Run: headless pygame with SDL's dummy video driver; simulated clock (each Clock.tick advances the game by its frame time, no real sleeping); random seed 0; keys injected as events and as key.get_pressed() state; no mouse input.
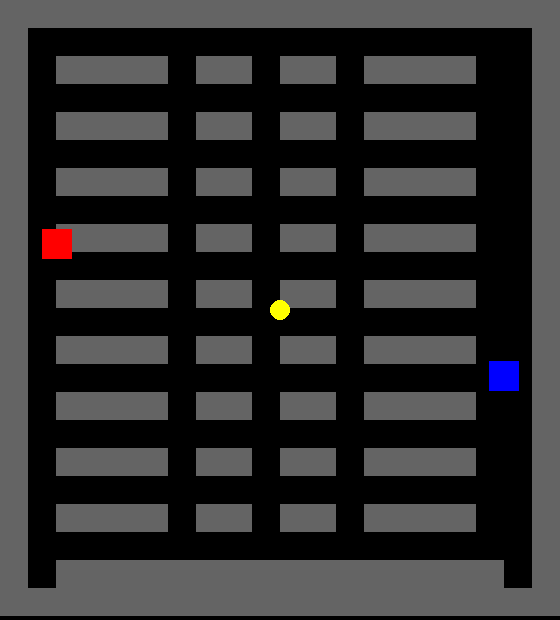
Frame 1 of 4 · flips 1–60 · no input
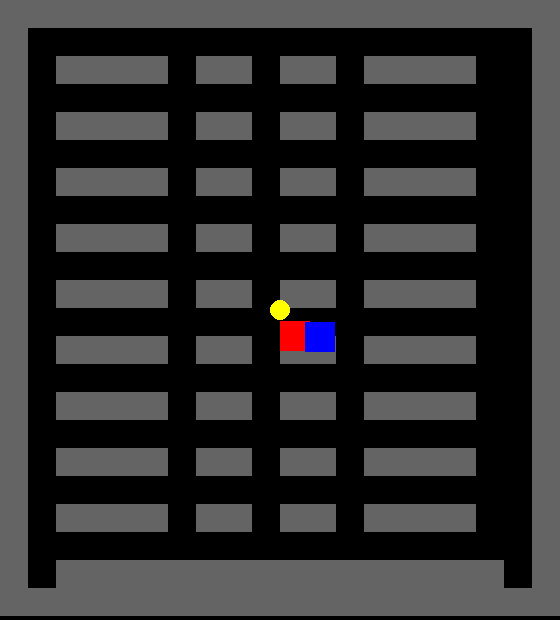
Frame 2 of 4 · flips 61–180 · tapped SPACE, RETURN · held RIGHT (→), D
Frame 3 of 4 · flips 181–300 · held DOWN (↓), S · screen unchanged from frame 2, image omitted
Frame 4 of 4 · flips 301–420 · held LEFT (←), A, UP (↑), W · screen unchanged from frame 3, image omitted

The pygame program that drew these frames:

try:
    import pygame
except ImportError:
    import sys
    print("Pygame not found. Please install it using: pip install pygame")
    sys.exit(1)
import sys
from collections import deque

# Initialize pygame
pygame.init()

# Game constants
WIDTH, HEIGHT = 560, 620
FPS = 60

# Colors
BLACK = (0, 0, 0)
YELLOW = (255, 255, 0)
RED = (255, 0, 0)
BLUE = (0, 0, 255)

# Create window
screen = pygame.display.set_mode((WIDTH, HEIGHT))
pygame.display.set_caption("Pacman")
clock = pygame.time.Clock()

class Pacman:
    def __init__(self, x, y):
        # Reduced radius from 15 to 10 for better fit in the maze passages
        self.x = x
        self.y = y
        self.radius = 10
        self.speed = 5
        self.direction = pygame.Vector2(0, 0)
        
    def update(self, walls):
        # Move horizontally and check collisions
        old_x = self.x
        self.x += self.direction.x * self.speed
        pac_rect = pygame.Rect(self.x - self.radius, self.y - self.radius, self.radius*2, self.radius*2)
        for wall in walls:
            if pac_rect.colliderect(wall):
                self.x = old_x
                break
        # Move vertically and check collisions
        old_y = self.y
        self.y += self.direction.y * self.speed
        pac_rect = pygame.Rect(self.x - self.radius, self.y - self.radius, self.radius*2, self.radius*2)
        for wall in walls:
            if pac_rect.colliderect(wall):
                self.y = old_y
                break
        # Clamp within screen boundaries
        if self.x < self.radius: self.x = self.radius
        if self.x > WIDTH - self.radius: self.x = WIDTH - self.radius
        if self.y < self.radius: self.y = self.radius
        if self.y > HEIGHT - self.radius: self.y = HEIGHT - self.radius
            
    def draw(self, surface):
        pygame.draw.circle(surface, YELLOW, (int(self.x), int(self.y)), self.radius)

class Ghost:
    def __init__(self, x, y, color):
        self.x = x
        self.y = y
        self.width = 30
        self.height = 30
        self.speed = 3
        self.color = color
        self.direction = pygame.Vector2(1, 0)
        
    def update(self, target, maze_layout, tile_size):
        # Use grid-based pathfinding
        ghost_cell = get_grid_pos(self.x, self.y, tile_size)
        target_cell = get_grid_pos(target.x, target.y, tile_size)
        path = bfs(maze_layout, ghost_cell, target_cell)
        if len(path) > 1:
            next_cell = path[1]
            # Calculate the center of the target cell
            target_x = next_cell[0] * tile_size + tile_size / 2
            target_y = next_cell[1] * tile_size + tile_size / 2
            direction = pygame.Vector2(target_x - self.x, target_y - self.y)
            if direction.length() != 0:
                direction = direction.normalize()
            self.x += direction.x * self.speed
            self.y += direction.y * self.speed
        # Note: Removing old wall collision check – maze walls are implicit in the grid
            
    def draw(self, surface):
        pygame.draw.rect(surface, self.color, (int(self.x), int(self.y), self.width, self.height))

# New helper functions for maze and pathfinding
def build_walls(maze_layout, tile_size):
    walls = []
    for row_idx, row in enumerate(maze_layout):
        for col_idx, char in enumerate(row):
            if char == "#":
                walls.append(pygame.Rect(col_idx * tile_size,
                                          row_idx * tile_size,
                                          tile_size, tile_size))
    return walls

def get_grid_pos(x, y, tile_size):
    return (int(x // tile_size), int(y // tile_size))

def bfs(maze, start, goal):
    rows = len(maze)
    cols = len(maze[0])
    queue = deque([start])
    came_from = {start: None}
    moves = [(0,1),(0,-1),(1,0),(-1,0)]
    while queue:
        current = queue.popleft()
        if current == goal:
            break
        for dx, dy in moves:
            neighbor = (current[0] + dx, current[1] + dy)
            if (0 <= neighbor[0] < cols and 0 <= neighbor[1] < rows and
                    maze[neighbor[1]][neighbor[0]] == "." and neighbor not in came_from):
                queue.append(neighbor)
                came_from[neighbor] = current
    # Reconstruct path
    if goal not in came_from:
        return []
    path = []
    curr = goal
    while curr is not None:
        path.append(curr)
        curr = came_from[curr]
    path.reverse()
    return path

def main():
    # New maze layout covering the entire play area (20 cols x 22 rows)
    maze_layout = [
        "####################",
        "#..................#",
        "#.####.##.##.####..#",
        "#..................#",
        "#.####.##.##.####..#",
        "#..................#",
        "#.####.##.##.####..#",
        "#..................#",
        "#.####.##.##.####..#",
        "#..................#",
        "#.####.##.##.####..#",
        "#..................#",
        "#.####.##.##.####..#",
        "#..................#",
        "#.####.##.##.####..#",
        "#..................#",
        "#.####.##.##.####..#",
        "#..................#",
        "#.####.##.##.####..#",
        "#..................#",
        "#.################.#",
        "####################"
    ]
    tile_size = 28  # 20 columns * 28 = 560, 22 rows * 28 = 616 (close to 620)
    
    # Build walls for drawing
    walls = build_walls(maze_layout, tile_size)
    
    pacman = Pacman(WIDTH / 2, HEIGHT / 2)
    ghost = Ghost(50, 50, RED)
    ghost2 = Ghost(WIDTH - 80, HEIGHT - 80, BLUE)
    
    running = True
    while running:
        clock.tick(FPS)
        for event in pygame.event.get():
            if event.type == pygame.QUIT:
                running = False
            if event.type == pygame.KEYDOWN:
                if event.key == pygame.K_LEFT:
                    pacman.direction = pygame.Vector2(-1, 0)
                elif event.key == pygame.K_RIGHT:
                    pacman.direction = pygame.Vector2(1, 0)
                elif event.key == pygame.K_UP:
                    pacman.direction = pygame.Vector2(0, -1)
                elif event.key == pygame.K_DOWN:
                    pacman.direction = pygame.Vector2(0, 1)
        
        pacman.update(walls)  # Using wall rects from build_walls
        ghost.update(pacman, maze_layout, tile_size)
        ghost2.update(pacman, maze_layout, tile_size)

        # Check if any ghost touches pacman (using bounding boxes)
        pac_rect = pygame.Rect(pacman.x - pacman.radius, pacman.y - pacman.radius, pacman.radius*2, pacman.radius*2)
        ghost_rect = pygame.Rect(ghost.x, ghost.y, ghost.width, ghost.height)
        ghost2_rect = pygame.Rect(ghost2.x, ghost2.y, ghost2.width, ghost2.height)
        if pac_rect.colliderect(ghost_rect) or pac_rect.colliderect(ghost2_rect):
            print("Game Over!")
            running = False
        
        screen.fill(BLACK)

        # Draw maze walls
        for wall in walls:
            pygame.draw.rect(screen, (100,100,100), wall)

        pacman.draw(screen)
        ghost.draw(screen)
        ghost2.draw(screen)
        
        pygame.display.flip()
        
    pygame.quit()
    sys.exit()

if __name__ == "__main__":
    main()
